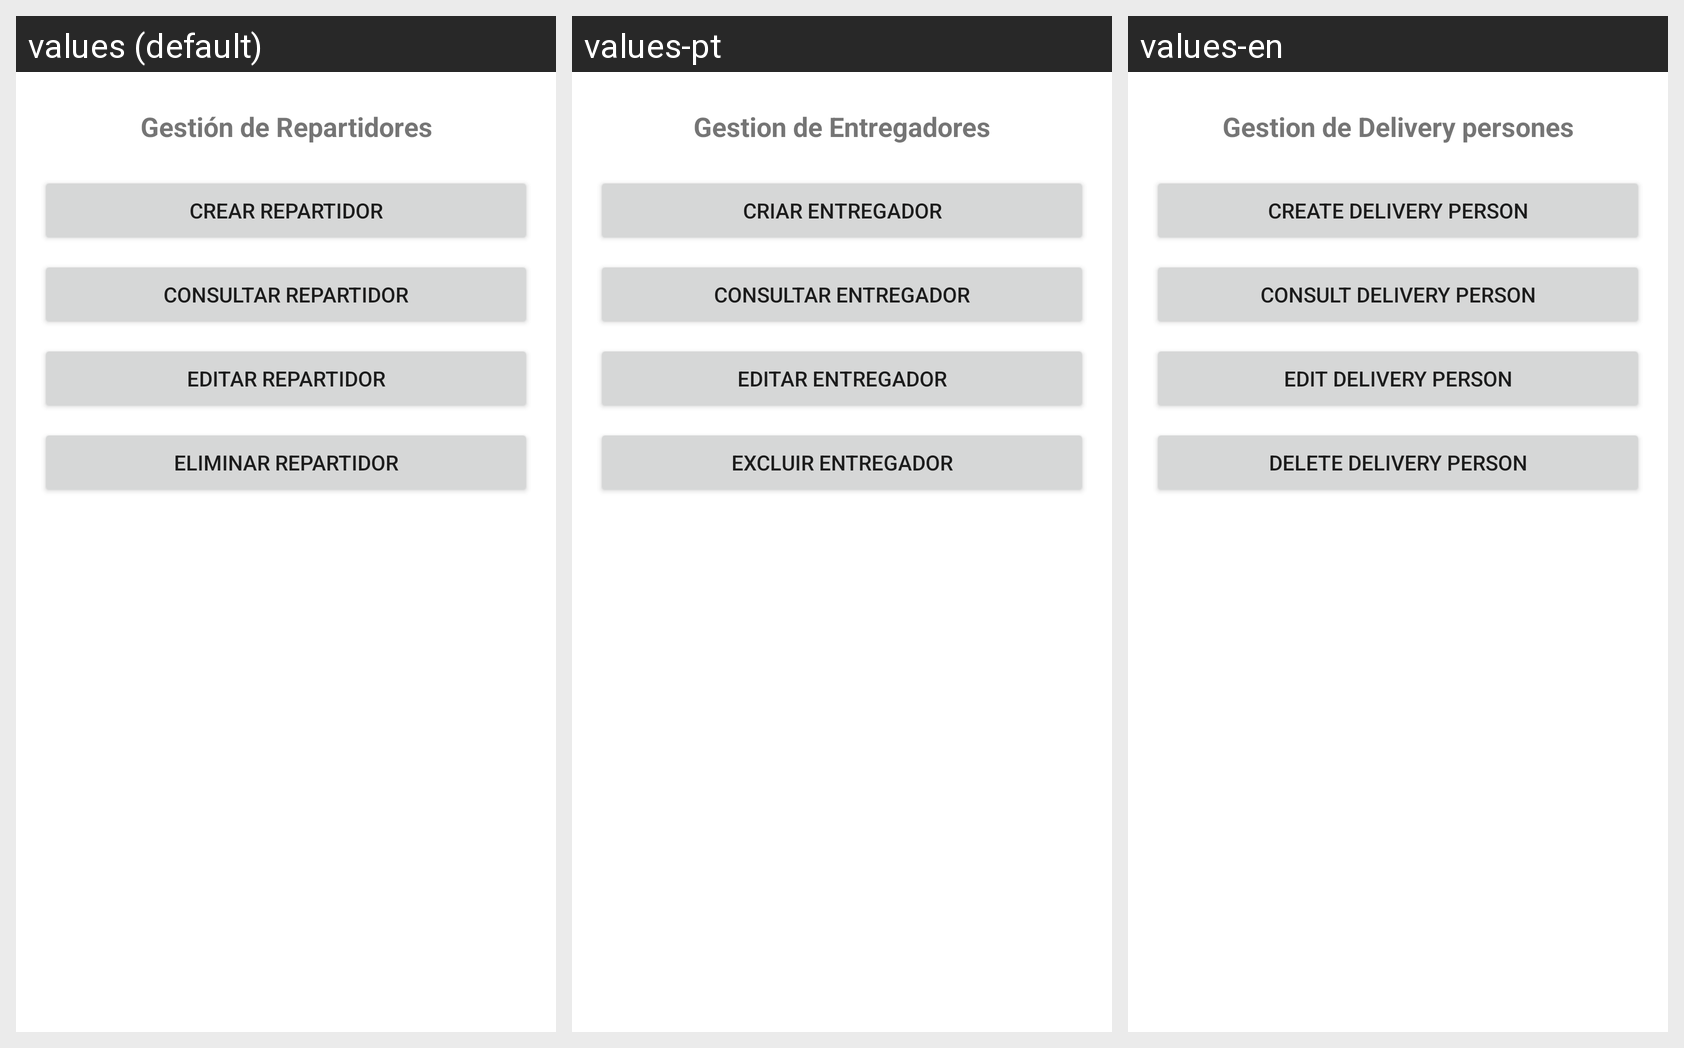

Translations of the strings shown on this Android screen, per locale in the grid:
Android screen res/layout/fragment_repartidor.xml rendered under 3 locales, left to right: values (default), values-pt, values-en. Device: Nexus 5 (rendered at 1080×1920; each locale shown at half size, 540×960, under a caption strip naming it); theme Theme.Proyecto01_Antojitos.
Strings drawn on this screen, with the default value and each locale's value (text and hints the layout hard-codes, and strings that could not be matched under every locale, appear in the picture but are not listed):

repartidor_title
  values: Gestión de Repartidores
  values-pt: Gestion de Entregadores
  values-en: Gestion de Delivery persones

repartidor_btn_crear
  values: Crear Repartidor
  values-pt: Criar Entregador
  values-en: Create Delivery person

repartidor_btn_consultar
  values: Consultar Repartidor
  values-pt: Consultar Entregador
  values-en: Consult Delivery person

repartidor_btn_editar
  values: Editar Repartidor
  values-pt: Editar Entregador
  values-en: Edit Delivery person

repartidor_btn_eliminar
  values: Eliminar Repartidor
  values-pt: Excluir Entregador
  values-en: Delete Delivery person
